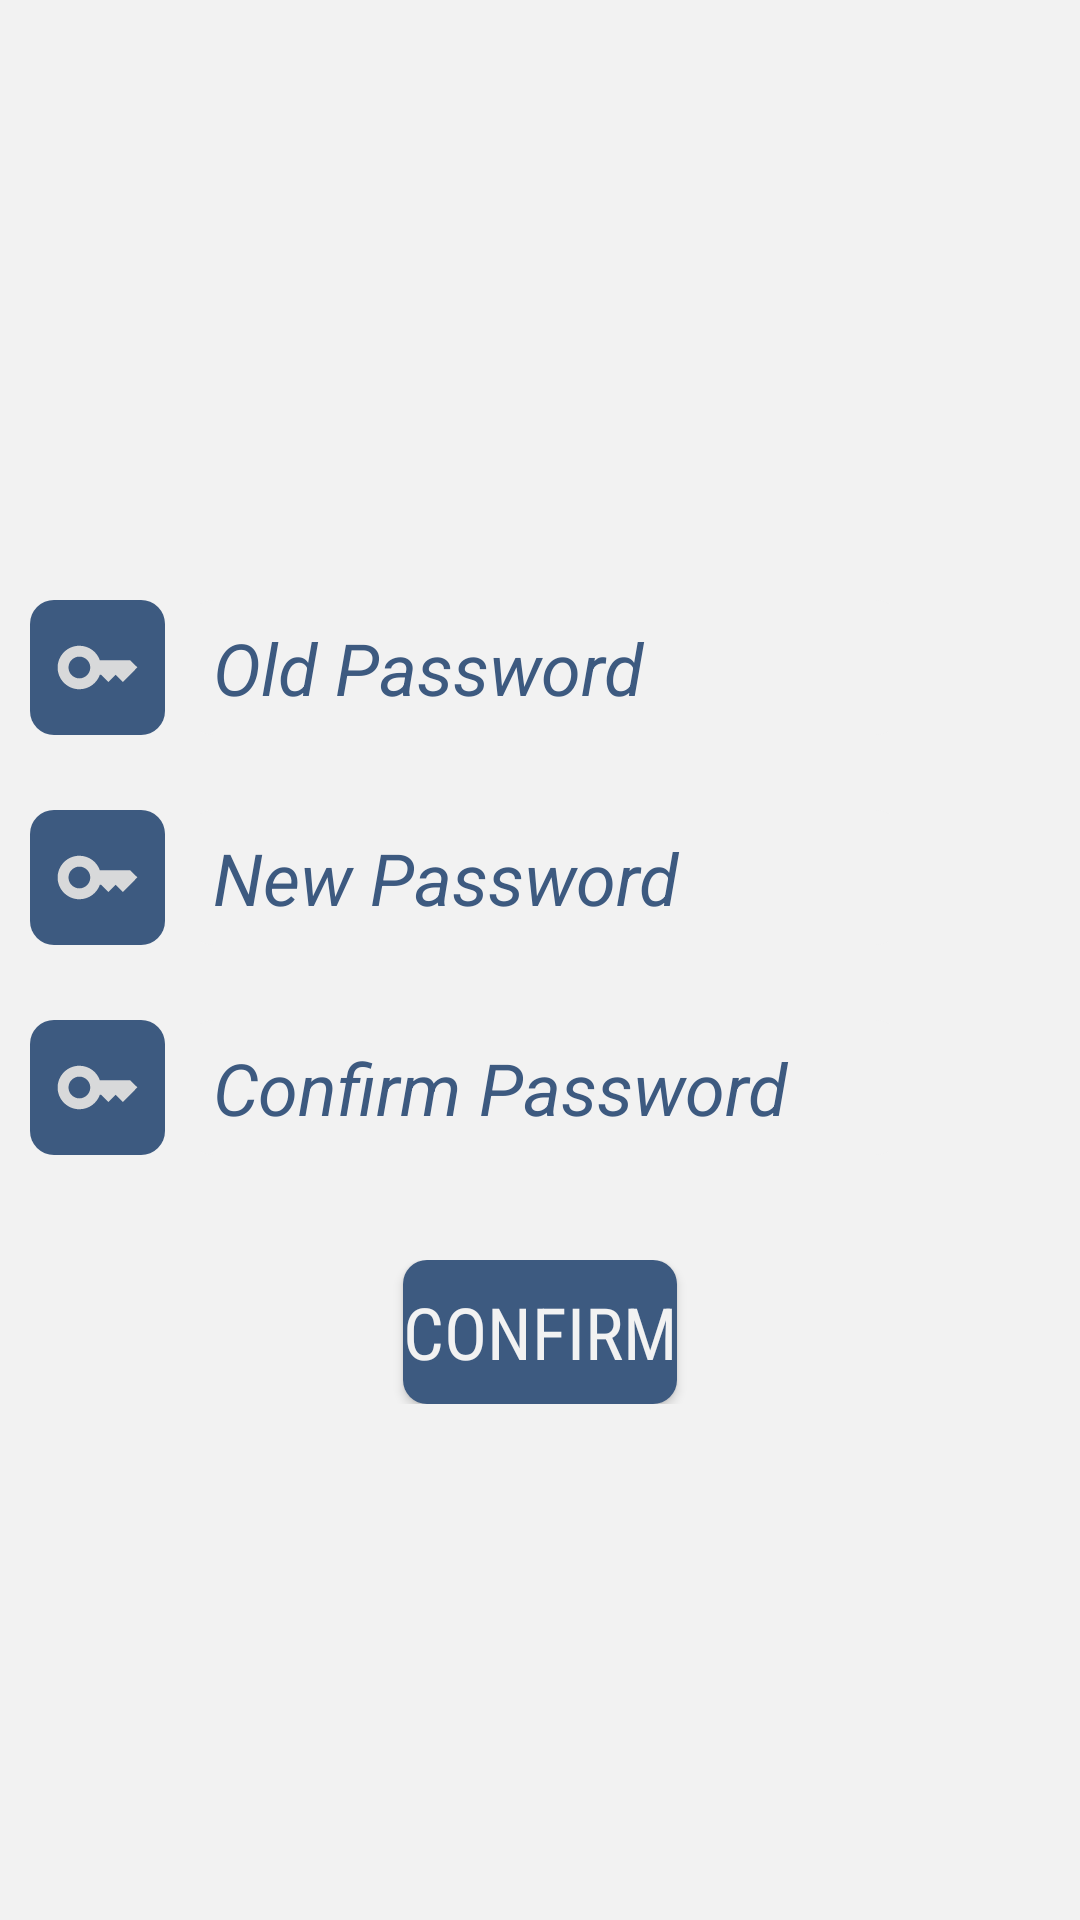

Layout XML and referenced resources for this Android screen:
<!-- AndroidManifest.xml: application theme Theme.DigiMess -->
<!-- res/layout/fragment_password.xml -->
<?xml version="1.0" encoding="utf-8"?>
<RelativeLayout xmlns:android="http://schemas.android.com/apk/res/android"
    xmlns:tools="http://schemas.android.com/tools"
    android:layout_width="match_parent"
    android:layout_height="match_parent"
    xmlns:app="http://schemas.android.com/apk/res-auto"
    android:background="@color/White"
    tools:context=".PasswordFragment">
    <LinearLayout
        android:layout_width="match_parent"
        android:layout_height="45dp"
        android:layout_marginTop="200dp"
        android:orientation="horizontal">
        <ImageView
            android:layout_width="45dp"
            android:layout_height="match_parent"
            android:layout_marginLeft="10dp"
            android:background="@drawable/icon_background"
            android:src="@drawable/baseline_key_24"
            android:padding="8dp"/>
        <Space
            android:layout_width="8dp"
            android:layout_height="wrap_content"/>
        <EditText
            android:id="@+id/oldPassword"
            android:layout_width="match_parent"
            android:layout_height="45dp"
            android:hint="Old Password"
            android:inputType="textPassword"
            android:textColor="@color/Blue"
            android:textColorHint="@color/Blue"
            android:background="@drawable/widgets_background"
            android:textSize="24sp"
            android:textStyle="italic"
            android:paddingLeft="8dp"
            android:layout_marginRight="60dp"/>
    </LinearLayout>
    <LinearLayout
        android:layout_width="match_parent"
        android:layout_height="45dp"
        android:layout_marginTop="270dp"
        android:orientation="horizontal">
        <ImageView
            android:layout_width="45dp"
            android:layout_height="match_parent"
            android:layout_marginLeft="10dp"
            android:background="@drawable/icon_background"
            android:src="@drawable/baseline_key_24"
            android:padding="8dp"/>
        <Space
            android:layout_width="8dp"
            android:layout_height="wrap_content"/>
        <EditText
            android:id="@+id/createPassword"
            android:layout_width="match_parent"
            android:layout_height="45dp"
            android:hint="New Password"
            android:inputType="textPassword"
            android:textColor="@color/Blue"
            android:textColorHint="@color/Blue"
            android:background="@drawable/widgets_background"
            android:textSize="24sp"
            android:textStyle="italic"
            android:paddingLeft="8dp"
            android:layout_marginRight="60dp"/>
    </LinearLayout>
    <LinearLayout
        android:layout_width="match_parent"
        android:layout_height="45dp"
        android:layout_marginTop="340dp"
        android:orientation="horizontal">
        <ImageView
            android:layout_width="45dp"
            android:layout_height="match_parent"
            android:layout_marginLeft="10dp"
            android:background="@drawable/icon_background"
            android:src="@drawable/baseline_key_24"
            android:padding="8dp"/>
        <Space
            android:layout_width="8dp"
            android:layout_height="wrap_content"/>
        <EditText
            android:id="@+id/confirmPassword"
            android:layout_width="match_parent"
            android:layout_height="45dp"
            android:hint="Confirm Password"
            android:inputType="textPassword"
            android:textColor="@color/Blue"
            android:textColorHint="@color/Blue"
            android:background="@drawable/widgets_background"
            android:textSize="24sp"
            android:textStyle="italic"
            android:paddingLeft="8dp"
            android:layout_marginRight="60dp"/>
    </LinearLayout>
    <LinearLayout
        android:layout_width="match_parent"
        android:layout_height="wrap_content"
        android:orientation="horizontal"
        android:gravity="center"
        android:layout_marginTop="420dp">
        <Button
            android:id="@+id/nextButton"
            android:layout_width="wrap_content"
            android:layout_height="match_parent"
            android:text="Confirm"
            android:fontFamily="sans-serif-condensed"
            android:textColor="@color/White"
            android:textSize="24sp"
            android:background="@drawable/customised_button"
            app:backgroundTint="@color/Blue"
            android:gravity="center"/>
    </LinearLayout>
    <LinearLayout
        android:layout_width="match_parent"
        android:layout_height="match_parent"
        android:gravity="center">
        <ProgressBar
            android:id="@+id/progressBar"
            android:layout_width="75dp"
            android:layout_height="75dp"
            android:indeterminateTint="@color/forToast"
            android:visibility="invisible"/>
    </LinearLayout>
</RelativeLayout>
<!-- resources referenced by this layout -->
<resources>
  <color name="Blue">#3D5A80</color>
  <color name="White">#F2F2F2</color>
  <color name="forToast">#7A7A7A</color>
  <!-- drawable baseline_key_24 (drawable) -->
  <vector android:height="24dp" android:tint="#D8D9DA"
      android:viewportHeight="24" android:viewportWidth="24"
      android:width="24dp" xmlns:android="http://schemas.android.com/apk/res/android">
      <path android:fillColor="@android:color/white" android:pathData="M21,10h-8.35C11.83,7.67 9.61,6 7,6c-3.31,0 -6,2.69 -6,6s2.69,6 6,6c2.61,0 4.83,-1.67 5.65,-4H13l2,2l2,-2l2,2l4,-4.04L21,10zM7,15c-1.65,0 -3,-1.35 -3,-3c0,-1.65 1.35,-3 3,-3s3,1.35 3,3C10,13.65 8.65,15 7,15z"/>
  </vector>
  <!-- drawable customised_button (drawable) -->
  <selector xmlns:android="http://schemas.android.com/apk/res/android">
      <item android:state_pressed="true">
          <shape>
              <solid android:color="@color/Blue" />
              <corners android:radius="8dp" />
          </shape>
      </item>
      <item>
          <shape>
              <solid android:color="@color/Blue" />
              <corners android:radius="8dp" />
          </shape>
      </item>
  </selector>
  <!-- drawable icon_background (drawable) -->
  <?xml version="1.0" encoding="utf-8"?>
  <shape xmlns:android="http://schemas.android.com/apk/res/android">
      <solid android:color="@color/Blue"></solid>
      <corners android:radius="8dp"></corners>
  </shape>
  <!-- drawable widgets_background (drawable) -->
  <shape xmlns:android="http://schemas.android.com/apk/res/android">
      <solid android:color="@color/White" />
      <corners android:radius="8dp" />
  </shape>
  <style name="Theme.DigiMess" parent="Base.Theme.DigiMess" />
  <style name="Base.Theme.DigiMess" parent="Theme.Material3.DayNight.NoActionBar">
          
          
      </style>
</resources>
